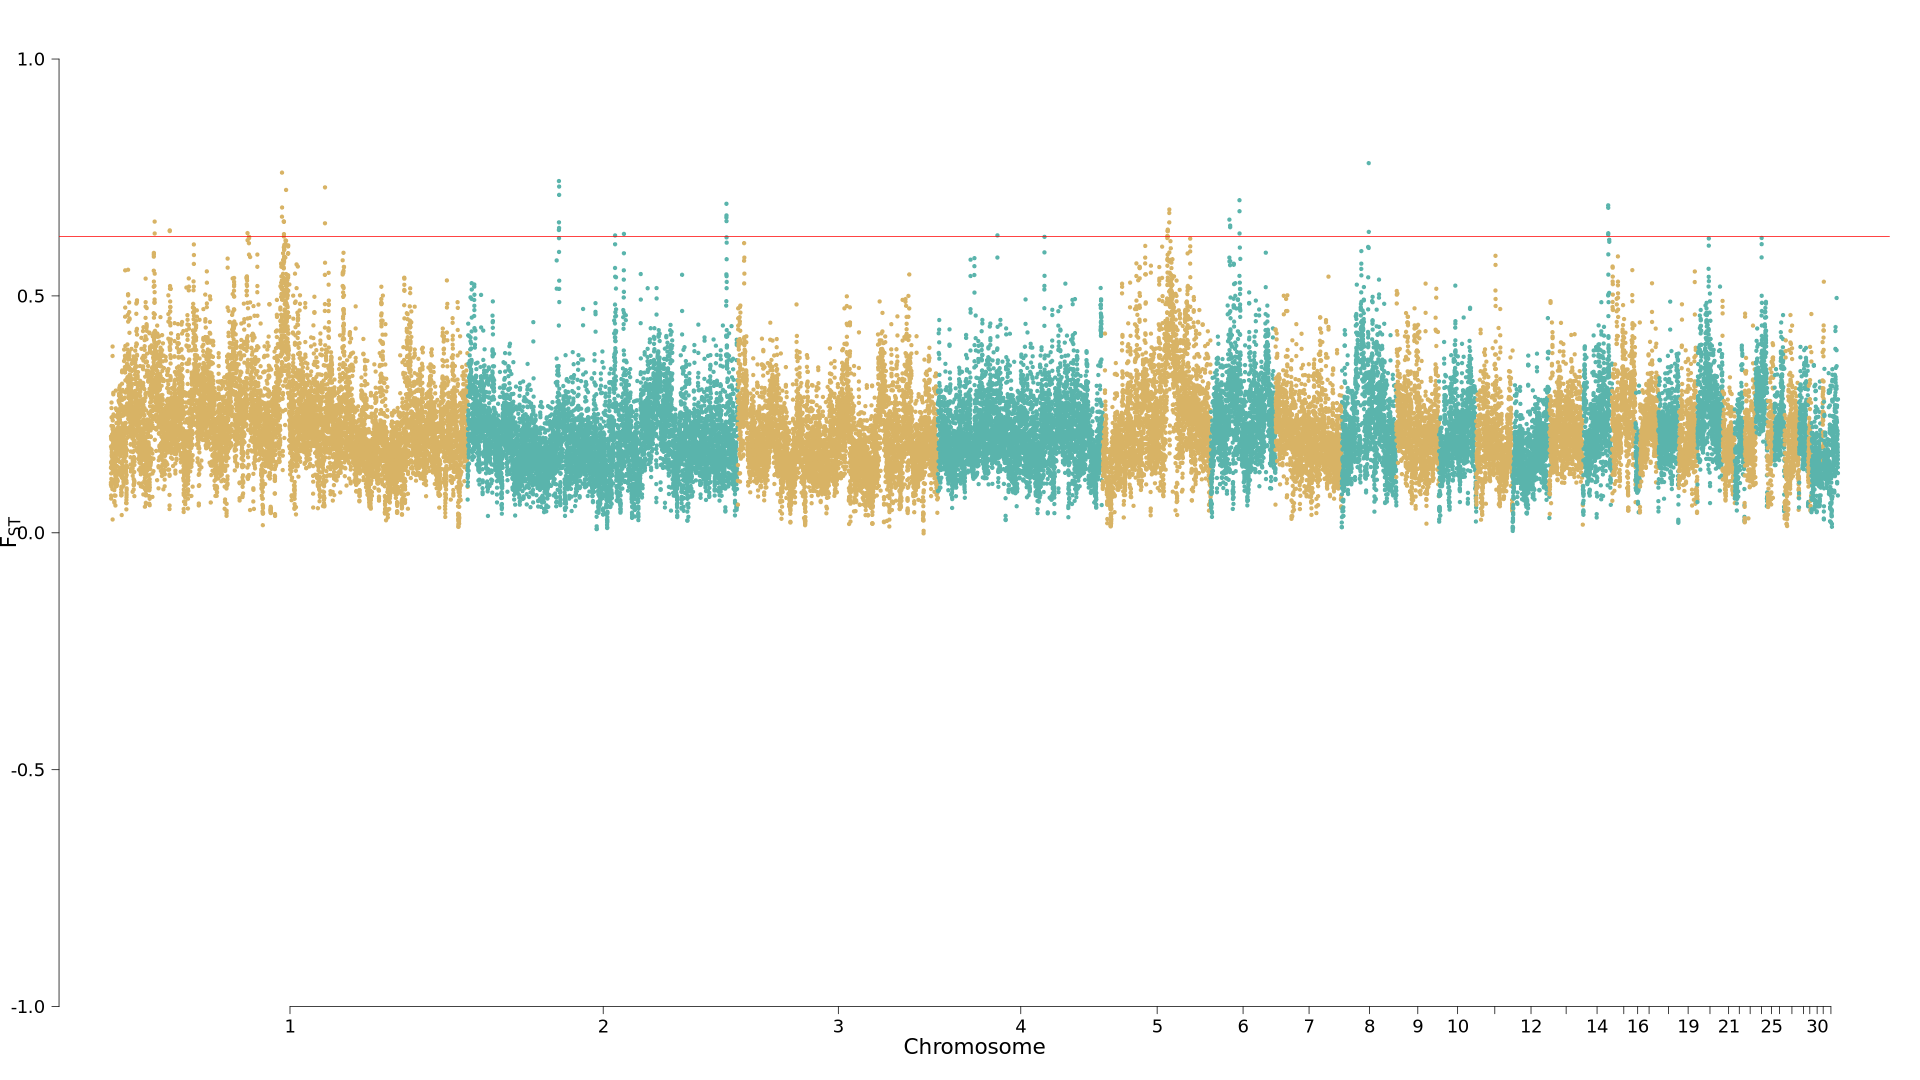

Data behind this chart, as committed beside it:
CHROM, BIN_START, BIN_END, N_VARIANTS, MEAN, EMPIRICAL_PVALUE, GENEID, GENE
1, 24240001, 24280000, 458, 0.6569, 4.630214252641096e-4, ENSGALG00000059880,ENSGALT00000151030,EN…, , ,
1, 24260001, 24300000, 581, 0.6318, 8.418571368439265e-4, ENSGALG00000059880,ENSGALT00000151030,EN…, , ,
1, 32600001, 32640000, 443, 0.6368, 7.155785663173209e-4, ENSGALG00000065597,ENSGALT00000114268, ,
1, 32620001, 32660000, 404, 0.6383, 6.73485709475119e-4, , 
1, 75680001, 75720000, 274, 0.6327, 7.787178515805682e-4, ENSGALG00000040184, RIMKLB
1, 94760001, 94800000, 304, 0.6672, 3.5778928315866043e-4, ENSGALG00000043393, CADM2
1, 94780001, 94820000, 398, 0.7603, 4.2092856842201876e-5, ENSGALG00000043393, CADM2
1, 94800001, 94840000, 441, 0.6866, 2.315107126320548e-4, ENSGALG00000043393, CADM2
1, 95760001, 95800000, 205, 0.6573, 4.419749968430642e-4, , 
1, 95820001, 95860000, 298, 0.6254, 9.891821357915775e-4, , 
1, 95840001, 95880000, 273, 0.6564, 4.8406785368526606e-4, , 
1, 95860001, 95900000, 298, 0.6305, 8.839499936860173e-4, , 
1, 97040001, 97080000, 437, 0.7237, 1.2627857052660563e-4, ENSGALG00000048469,ENSGALT00000135311,EN…, , , , , ,
1, 118580001, 118620000, 488, 0.6533, 5.472071389485134e-4, ENSGALG00000059861,ENSGALT00000132031,EN…, , , , , , , , , , ,
1, 118600001, 118640000, 384, 0.7291, 1.0523214210544918e-4, ENSGALG00000059861,ENSGALT00000132031,EN…, , , , , , , , , , , ,U1,U1-201
2, 50540001, 50580000, 170, 0.6391, 6.524392810539625e-4, ENSGALG00000061023,ENSGALT00000117391,EN…, , , , , ,INHBA
2, 50560001, 50600000, 155, 0.7424, 6.31392852632473e-5, ENSGALG00000061023,ENSGALT00000117391,EN…, , ,INHBA
2, 50580001, 50620000, 166, 0.6552, 5.051142821063115e-4, ENSGALG00000034616,ENSGALG00000059423,EN…, INHBA, ,
2, 50640001, 50680000, 227, 0.6434, 6.103464242117607e-4, ENSGALG00000063940,ENSGALT00000148201,EN…, , , ,
2, 50660001, 50700000, 267, 0.7308, 8.418571368440375e-5, ENSGALG00000063940,ENSGALT00000148201,EN…, , , ,
2, 50680001, 50720000, 198, 0.7133, 1.4732499894765105e-4, ENSGALG00000040266, GLI3
2, 81660001, 81700000, 383, 0.6277, 9.470892789493757e-4, ENSGALG00000058429,ENSGALT00000152181,EN…, , , ,
2, 86560001, 86600000, 321, 0.6309, 8.629035652649719e-4, ENSGALG00000064913,ENSGALT00000124061,EN…, , , , , , , , ,
2, 143320001, 143360000, 330, 0.6654, 3.7883571157970586e-4, , 
2, 143340001, 143380000, 373, 0.6945, 1.8941785578985293e-4, , 
2, 143360001, 143400000, 390, 0.6699, 3.36742854737504e-4, , 
2, 143380001, 143420000, 359, 0.6579, 4.2092856842190773e-4, , 
4, 32960001, 33000000, 608, 0.6278, 9.260428505282192e-4, ENSGALG00000010061, 
5, 35800001, 35840000, 479, 0.6265, 9.681357073704211e-4, ENSGALG00000029022, 
5, 35980001, 36020000, 641, 0.637, 6.945321378961644e-4, ENSGALG00000048439,ENSGALT00000138572,EN…, , ,
5, 36000001, 36040000, 627, 0.6366, 7.366249947383663e-4, ENSGALG00000048439,ENSGALT00000138572,EN…, , , ,
5, 36020001, 36060000, 581, 0.64, 6.313928526329171e-4, ENSGALG00000048439,ENSGALT00000138572,EN…, , , ,
5, 36840001, 36880000, 621, 0.675, 3.1569642631645856e-4, ENSGALG00000037632, NKX2-1
5, 36860001, 36900000, 706, 0.6552, 5.261607105274679e-4, ENSGALG00000010114,ENSGALG00000028483, PAX9,
5, 36880001, 36920000, 723, 0.6824, 2.736035694742567e-4, ENSGALG00000010114,ENSGALG00000028483, PAX9,
6, 10840001, 10880000, 607, 0.661, 3.998821400008623e-4, ENSGALG00000003805, PRKG1
6, 11260001, 11300000, 665, 0.6485, 5.682535673696698e-4, ENSGALG00000003935,ENSGALG00000003947,EN…, PBLD,HNRNPH3,RUFY2
6, 11280001, 11320000, 771, 0.645, 5.892999957907152e-4, ENSGALG00000003935,ENSGALG00000003947,EN…, PBLD,HNRNPH3,RUFY2,DNA2
6, 16420001, 16460000, 517, 0.702, 1.683714273688075e-4, ENSGALG00000005088, CAMK2G
6, 16440001, 16480000, 497, 0.6787, 2.946499978953021e-4, ENSGALG00000005088, CAMK2G
6, 16460001, 16500000, 394, 0.6318, 8.2081070842277e-4, ENSGALG00000005088, CAMK2G
8, 14940001, 14980000, 710, 0.7803, 2.1046428421045427e-5, ENSGALG00000006091, HFM1
8, 14960001, 15000000, 677, 0.6352, 7.576714231595227e-4, ENSGALG00000006091,ENSGALG00000067881,EN…, HFM1, , , ,
14, 14000001, 14040000, 1838, 0.6296, 9.049964221071738e-4, ENSGALG00000037837,ENSGALG00000059257,EN…, , , , , ,
14, 14020001, 14060000, 1667, 0.6912, 2.1046428421100938e-4, ENSGALG00000059257,ENSGALT00000137640,EN…, , , , , ,
14, 14040001, 14080000, 1861, 0.686, 2.5255714105321125e-4, ENSGALG00000009341,ENSGALG00000062328,EN…, , ,
14, 14060001, 14100000, 1735, 0.6323, 7.997642800017246e-4, ENSGALG00000009341,ENSGALG00000062328,EN…, , , ,IFT140
